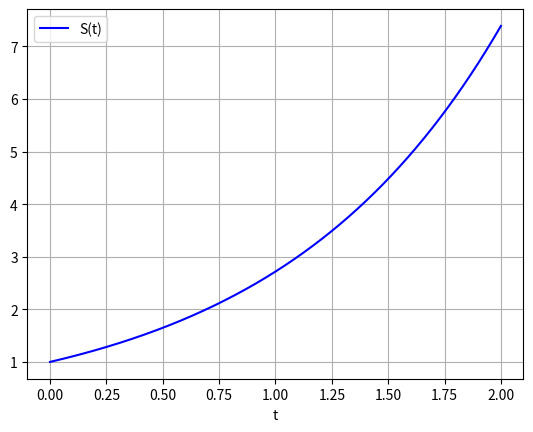

This chart was generated by the following Python code:
import numpy as np
from scipy.integrate import odeint
from scipy.interpolate import interp1d
import matplotlib.pyplot as plt

# ----------------------------------------------------------------------------
# |                 Main function here is odeint_interpolate:                 |
# |           1- Define a system                                              |
# |           2- Solve with odeint                                            |
# |           3- Interpolate the solution                                     |
# |           4- Return the interpolation                                     |
# ----------------------------------------------------------------------------


def system(y, t):
    S, I, R = y
    dSdt = -0.2 * S * I / 1000
    dIdt = 0.2 * S * I / 1000 - 0.1 * I
    dRdt = 0.1 * I
    return dSdt, dIdt, dRdt


def f(y, t):
    dydt = y
    return dydt


def odeint_interpolate(
    system, init_cond, interval_low, interval_high, samples, arguments=None
):
    t = np.linspace(interval_low, interval_high, samples)
    if arguments:
        sol = odeint(system, init_cond, t, args=arguments)
    else:
        sol = odeint(system, init_cond, t)
    return [interp1d(t, sol[:, i], kind="cubic") for i in range(len(sol[0]))]
    # return sol


def odeint_solve(
    system, init_cond, interval_low, interval_high, samples, arguments=None
):
    t = np.linspace(interval_low, interval_high, samples)
    if arguments:
        sol = odeint(system, init_cond, t, args=arguments)
    else:
        sol = odeint(system, init_cond, t)
    # return [interp1d(t, sol[:, i], kind="cubic") for i in range(len(sol[0]))]
    return t, sol


def odeint_exponential_dist(system, init_cond, samples, arguments=None):
    t = []
    for _ in range(samples):
        t.append(np.random.exponential(12.228))
    t.sort()
    if arguments:
        sol = odeint(system, init_cond, t, args=arguments)
    else:
        sol = odeint(system, init_cond, t)
    # return [interp1d(t, sol[:, i], kind="cubic") for i in range(len(sol[0]))]
    return t, sol


def main():
    t = np.linspace(0, 150, 1000)
    # S, I, R = odeint_interpolate(system, [1000, 1, 0], 0, 150, 1000)
    # S1_eval = [S(ti) for ti in t]
    # I2_eval = [I(ti) for ti in t]
    # R2_eval = [R(ti) for ti in t]
    # plt.plot(t, S1_eval, "b", label="S")
    # plt.plot(t, I2_eval, "r", label="I")
    # plt.plot(t, R2_eval, "g", label="R")

    # t, sol = odeint_solve(system, [1000, 1, 0], 0, 100, 1000)
    t, sol = odeint_solve(f, [1], 0, 2, 1000)
    # print(sol[0, :])
    plt.plot(t, sol[:, 0], "b", label="S(t)")
    # plt.plot(t, sol[:, 1], "r", label="I(t)")
    # plt.plot(t, sol[:, 2], "g", label="R(t)")

    plt.legend(loc="best")
    plt.xlabel("t")
    plt.grid()
    plt.show()


if __name__ == "__main__":
    main()
